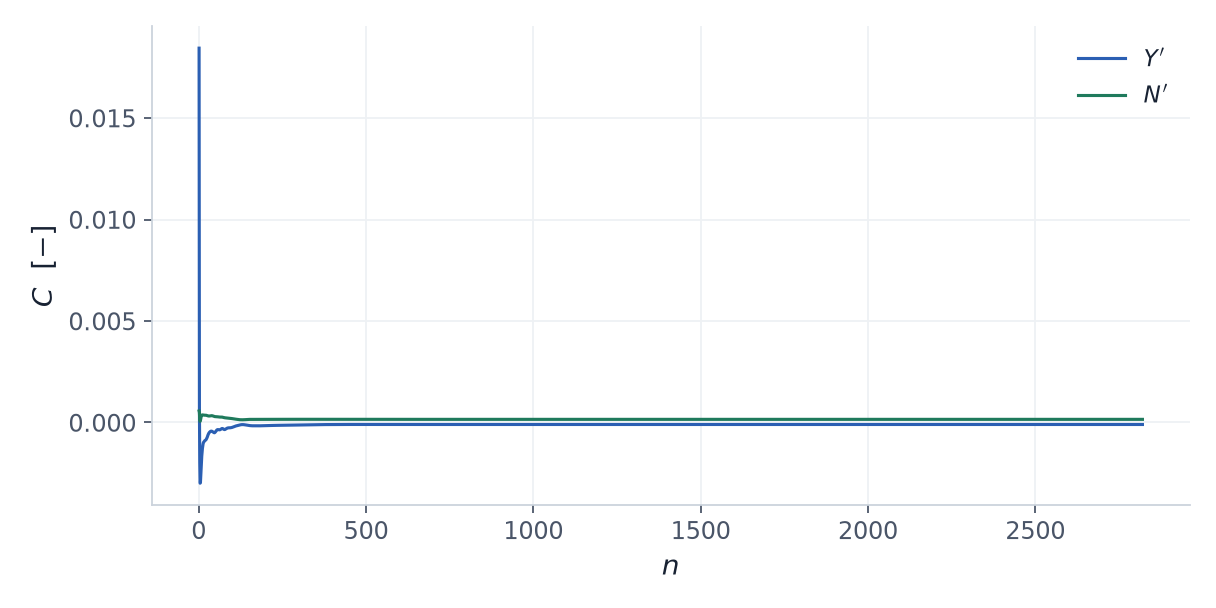

The table this chart was drawn from, first rows:
iteration, Y_prime, N_prime
1.0, 0.01844, 0.000568
2.0, 0.0007519, 0.0004933
3.0, -0.00198, 0.0001466
4.0, -0.00299, 5.430342212433677e-05
5.0, -0.002972, 9.57638560254576e-05
6.0, -0.002624, 0.0001858
7.0, -0.002243, 0.0002688
8.0, -0.001921, 0.0003249
9.0, -0.001661, 0.0003563
10.0, -0.001445, 0.0003708
11.0, -0.001276, 0.000374
12.0, -0.001146, 0.0003713
13.0, -0.001051, 0.0003663
14.0, -0.000983, 0.0003621
15.0, -0.0009651, 0.0003608
16.0, -0.0009375, 0.0003599
17.0, -0.0009219, 0.0003608
18.0, -0.0008948, 0.0003586
19.0, -0.0008847, 0.0003592
20.0, -0.0008751, 0.0003595
21.0, -0.0008608, 0.0003587
22.0, -0.0008405, 0.0003564
23.0, -0.0008084, 0.000351
24.0, -0.0007828, 0.0003487
25.0, -0.0007395, 0.0003424
26.0, -0.0006905, 0.0003354
27.0, -0.0006423, 0.000329
28.0, -0.0005988, 0.0003238
29.0, -0.0005615, 0.0003204
30.0, -0.0005305, 0.0003187
31.0, -0.0005047, 0.0003188
32.0, -0.0004834, 0.0003205
33.0, -0.0004657, 0.0003234
34.0, -0.0004507, 0.0003271
35.0, -0.0004384, 0.000331
36.0, -0.0004296, 0.0003344
37.0, -0.0004247, 0.0003367
38.0, -0.0004241, 0.0003376
39.0, -0.0004282, 0.0003369
40.0, -0.0004369, 0.0003343
41.0, -0.0004496, 0.00033
42.0, -0.0004647, 0.0003244
43.0, -0.0004801, 0.0003179
44.0, -0.0004936, 0.0003112
45.0, -0.0005029, 0.0003047
46.0, -0.0005066, 0.0002988
47.0, -0.0005041, 0.000294
48.0, -0.0004949, 0.0002904
49.0, -0.0004794, 0.000288
50.0, -0.0004588, 0.0002867
51.0, -0.0004354, 0.0002861
52.0, -0.0004114, 0.0002858
53.0, -0.0003893, 0.0002855
54.0, -0.000371, 0.0002848
55.0, -0.0003581, 0.0002835
56.0, -0.0003508, 0.0002817
57.0, -0.0003487, 0.0002793
58.0, -0.0003507, 0.0002766
59.0, -0.0003548, 0.0002739
60.0, -0.000359, 0.0002715
... 2,760 more rows
